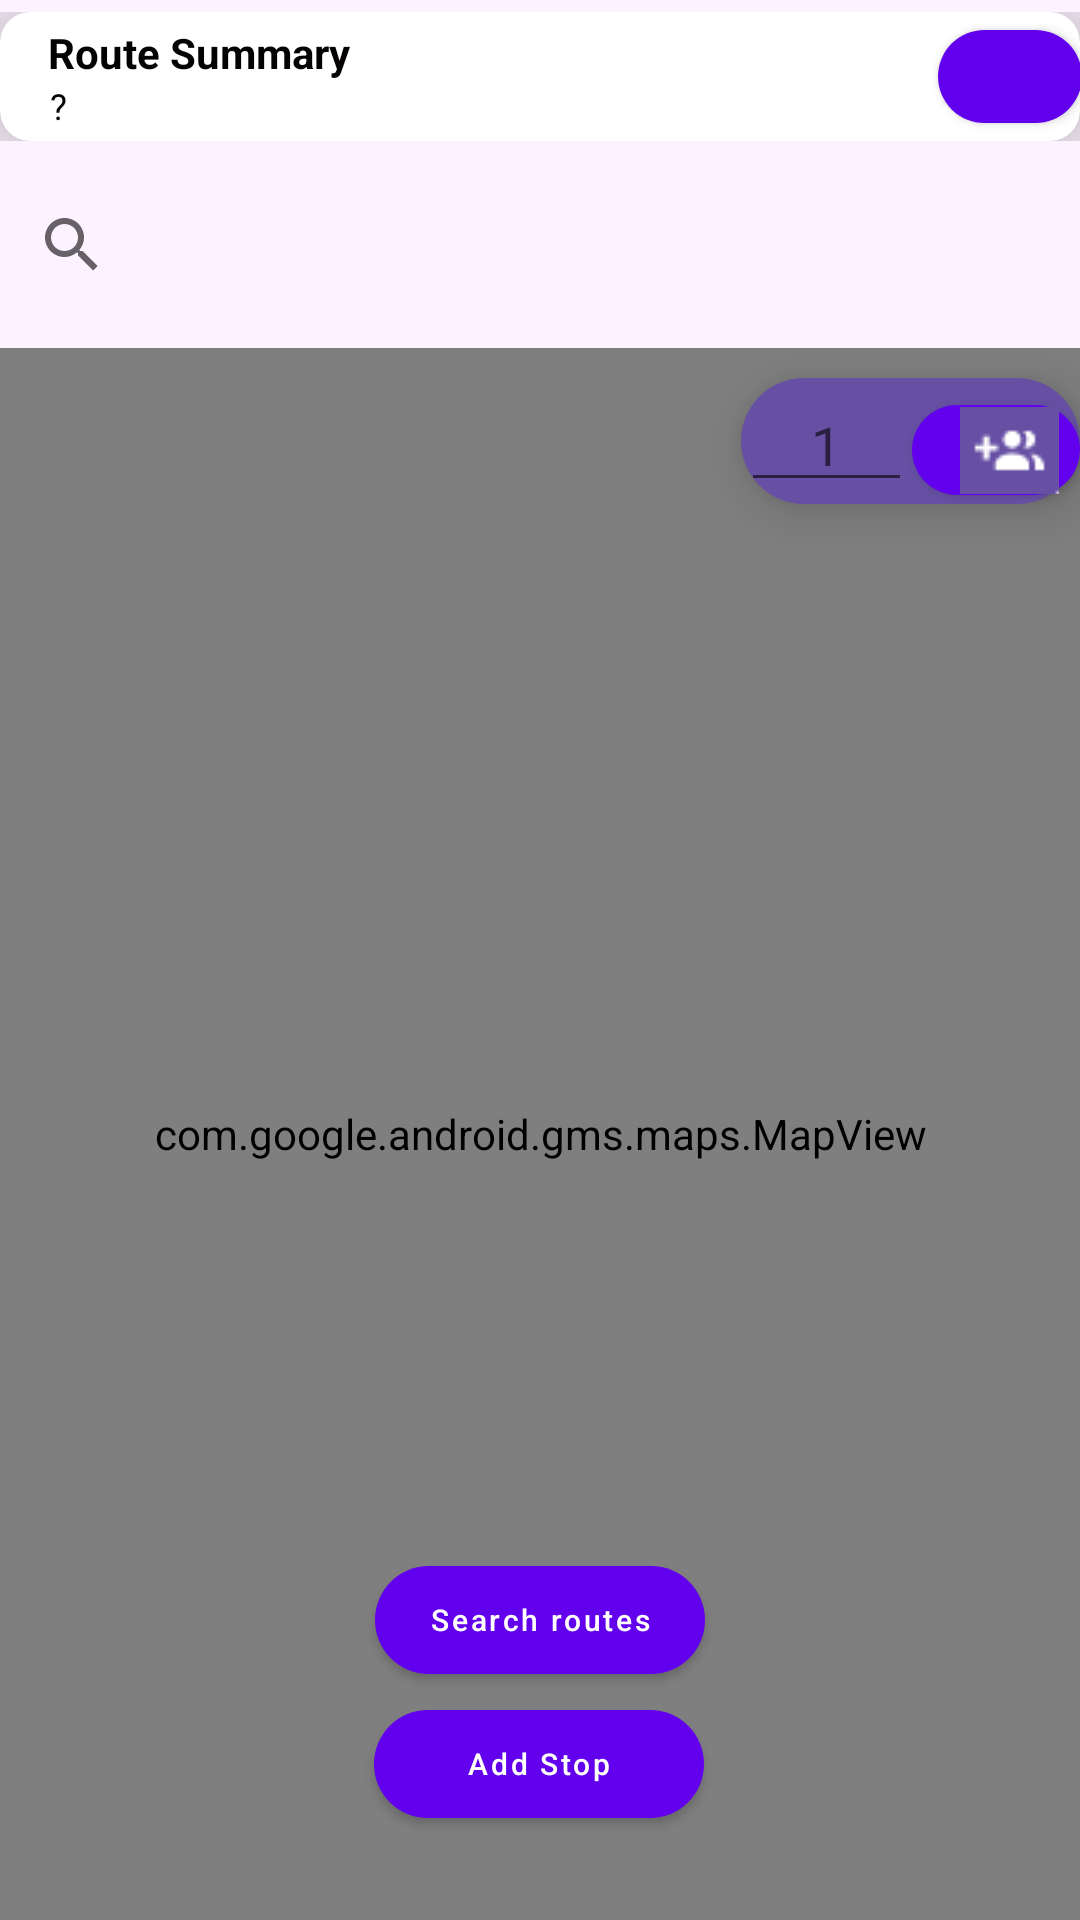

Write the Android layout XML for this screen, with the resource values it uses.
<!-- AndroidManifest.xml: application theme Theme.SmartMobilityApp -->
<!-- res/layout/fragment_add_location.xml -->
<?xml version="1.0" encoding="utf-8"?>
<androidx.constraintlayout.widget.ConstraintLayout xmlns:android="http://schemas.android.com/apk/res/android"
    xmlns:app="http://schemas.android.com/apk/res-auto"
    xmlns:tools="http://schemas.android.com/tools"
    android:layout_width="match_parent"
    android:layout_height="match_parent"
    android:background="#FDF2FF"
    tools:context=".ui.travel_now.AddLocationFragment">

    <include
        android:id="@+id/include"
        layout="@layout/route_summary"
        android:layout_width="match_parent"
        android:layout_height="wrap_content"
        android:layout_marginTop="4dp"
        app:cardCornerRadius="30dp"
        app:circularflow_radiusInDP="10dp"
        app:layout_constraintBottom_toTopOf="@+id/getLocationSearchView"
        app:layout_constraintEnd_toEndOf="parent"
        app:layout_constraintHorizontal_bias="0.0"
        app:layout_constraintStart_toStartOf="parent"
        app:layout_constraintTop_toTopOf="parent"
        app:layout_constraintVertical_bias="0.0" />

    <SearchView
        android:id="@+id/getLocationSearchView"
        android:layout_width="match_parent"
        android:layout_height="69dp"
        android:queryHint="Address"
        app:layout_constraintStart_toStartOf="@id/include"
        app:layout_constraintTop_toBottomOf="@+id/include" />

    <LinearLayout
        android:id="@+id/linearLayout"
        android:layout_width="113dp"
        android:layout_height="42dp"
        android:layout_marginTop="10dp"
        android:background="@drawable/border_radius_shape"
        android:elevation="10dp"
        android:orientation="horizontal"
        app:layout_constraintEnd_toEndOf="parent"
        app:layout_constraintTop_toBottomOf="@+id/getLocationSearchView">

        <EditText
            android:id="@+id/editTextID"
            android:layout_width="57dp"
            android:layout_height="wrap_content"
            android:gravity="center"
            android:hint="1"
            android:textColor="#FFFFFF"
            tools:ignore="TouchTargetSizeCheck" />

        <Button
            android:id="@+id/groupButtonID"
            android:layout_width="0dp"
            android:layout_height="wrap_content"
            android:layout_weight="1"
            android:drawableLeft="@drawable/users"
            android:scaleType="centerCrop"
            app:cornerRadius="200dp"
            tools:ignore="TouchTargetSizeCheck" />
    </LinearLayout>

    <com.google.android.gms.maps.MapView
        android:id="@+id/locationMapView"
        android:layout_width="0dp"
        android:layout_height="0dp"
        app:layout_constraintBottom_toBottomOf="parent"
        app:layout_constraintEnd_toEndOf="parent"
        app:layout_constraintHorizontal_bias="0.0"
        app:layout_constraintStart_toStartOf="parent"
        app:layout_constraintTop_toBottomOf="@+id/getLocationSearchView"
        app:layout_constraintVertical_bias="0.0" />


    <Button
        android:id="@+id/searchRoutesButtonId"
        android:layout_width="110dp"
        android:layout_height="wrap_content"
        android:layout_marginTop="316dp"
        android:gravity="center"
        android:text="Search routes"
        android:textAllCaps="false"
        android:textSize="10sp"
        app:cornerRadius="20dp"
        app:layout_constraintBottom_toTopOf="@+id/saveStopButtonId"
        app:layout_constraintEnd_toEndOf="parent"
        app:layout_constraintStart_toStartOf="parent"
        app:layout_constraintTop_toBottomOf="@+id/getLocationSearchView"
        app:layout_constraintVertical_bias="1.0" />

    <Button
        android:id="@+id/saveStopButtonId"
        android:layout_width="110dp"
        android:layout_height="wrap_content"
        android:layout_marginBottom="28dp"
        android:text="Add Stop"
        android:textAllCaps="false"
        android:textSize="10sp"
        app:cornerRadius="20dp"
        app:layout_constraintBottom_toBottomOf="@+id/locationMapView"
        app:layout_constraintEnd_toEndOf="parent"
        app:layout_constraintHorizontal_bias="0.498"
        app:layout_constraintStart_toStartOf="parent" />


</androidx.constraintlayout.widget.ConstraintLayout>
<!-- res/layout/route_summary.xml (included above) -->
<?xml version="1.0" encoding="utf-8"?>
<androidx.constraintlayout.widget.ConstraintLayout xmlns:android="http://schemas.android.com/apk/res/android"
    xmlns:app="http://schemas.android.com/apk/res-auto"
    xmlns:tools="http://schemas.android.com/tools"
    android:layout_width="match_parent"
    android:layout_height="wrap_content">

    <androidx.cardview.widget.CardView
        android:layout_width="match_parent"
        android:layout_height="wrap_content"
        app:cardCornerRadius="10dp"
        app:cardElevation="20dp"
        app:cardPreventCornerOverlap="false"
        app:layout_constraintTop_toTopOf="parent"
        tools:layout_editor_absoluteX="0dp">

        <androidx.constraintlayout.widget.ConstraintLayout
            android:layout_width="match_parent"
            android:layout_height="match_parent">

            <TextView
                android:id="@+id/nextStopTextFieldId"
                android:layout_width="312dp"
                android:layout_height="wrap_content"
                android:text=" ?"
                android:textColor="#050202"
                android:textSize="12sp"
                app:layout_constraintBottom_toBottomOf="parent"
                app:layout_constraintEnd_toEndOf="parent"
                app:layout_constraintHorizontal_bias="0.287"
                app:layout_constraintStart_toStartOf="parent"
                app:layout_constraintTop_toBottomOf="@+id/textView2"
                app:layout_constraintVertical_bias="0.0" />

            <TextView
                android:id="@+id/textView2"
                android:layout_width="match_parent"
                android:layout_height="wrap_content"
                android:layout_marginStart="16dp"
                android:layout_marginTop="4dp"
                android:text="Route Summary"
                android:textColor="#050202"
                android:textStyle="bold"
                app:layout_constraintEnd_toEndOf="parent"
                app:layout_constraintHorizontal_bias="0.016"
                app:layout_constraintStart_toStartOf="parent"
                app:layout_constraintTop_toTopOf="parent" />

            <Button
                android:id="@+id/editRouteButtonId"
                android:layout_width="48dp"
                android:layout_height="43dp"
                android:drawableTop="@drawable/ic_baseline_edit_24"
                app:cornerRadius="30dp"
                app:layout_constraintBottom_toBottomOf="parent"
                app:layout_constraintEnd_toEndOf="parent"
                app:layout_constraintHorizontal_bias="0.953"
                app:layout_constraintStart_toEndOf="@+id/nextStopTextFieldId"
                app:layout_constraintTop_toTopOf="parent"
                app:layout_constraintVertical_bias="0.0"
                android:drawableTint="@color/white"
                tools:ignore="SpeakableTextPresentCheck" />
        </androidx.constraintlayout.widget.ConstraintLayout>

    </androidx.cardview.widget.CardView>
</androidx.constraintlayout.widget.ConstraintLayout>
<!-- resources referenced by this layout -->
<resources>
  <color name="white">#FFFFFFFF</color>
  <!-- drawable border_radius_shape (drawable) -->
  <?xml version="1.0" encoding="utf-8"?>
  <shape xmlns:android="http://schemas.android.com/apk/res/android"
      android:shape="rectangle">
      <corners android:radius="160dp" />
      <solid android:color="@color/purple_700" />
  </shape>
  <!-- drawable users: png bitmap (drawable, 433 bytes) -->
  <style name="Theme.SmartMobilityApp" parent="Theme.MaterialComponents.DayNight.DarkActionBar">
          
          <item name="colorPrimary">@color/purple_500</item>
          <item name="colorPrimaryVariant">@color/purple_700</item>
          <item name="colorOnPrimary">@color/white</item>
          
          <item name="colorSecondary">@color/teal_200</item>
          <item name="colorSecondaryVariant">@color/teal_700</item>
          <item name="colorOnSecondary">@color/black</item>
          
          <item name="android:statusBarColor">?attr/colorPrimaryVariant</item>
          
      </style>
  <color name="purple_700">#6750A4</color>
  <color name="black">#FF000000</color>
  <!-- not gathered from this repository: default colours our renderer supplied (Android Studio template values) -->
  <color name="purple_500">#FF6200EE</color>
  <color name="teal_200">#FF03DAC5</color>
  <color name="teal_700">#FF018786</color>
</resources>
